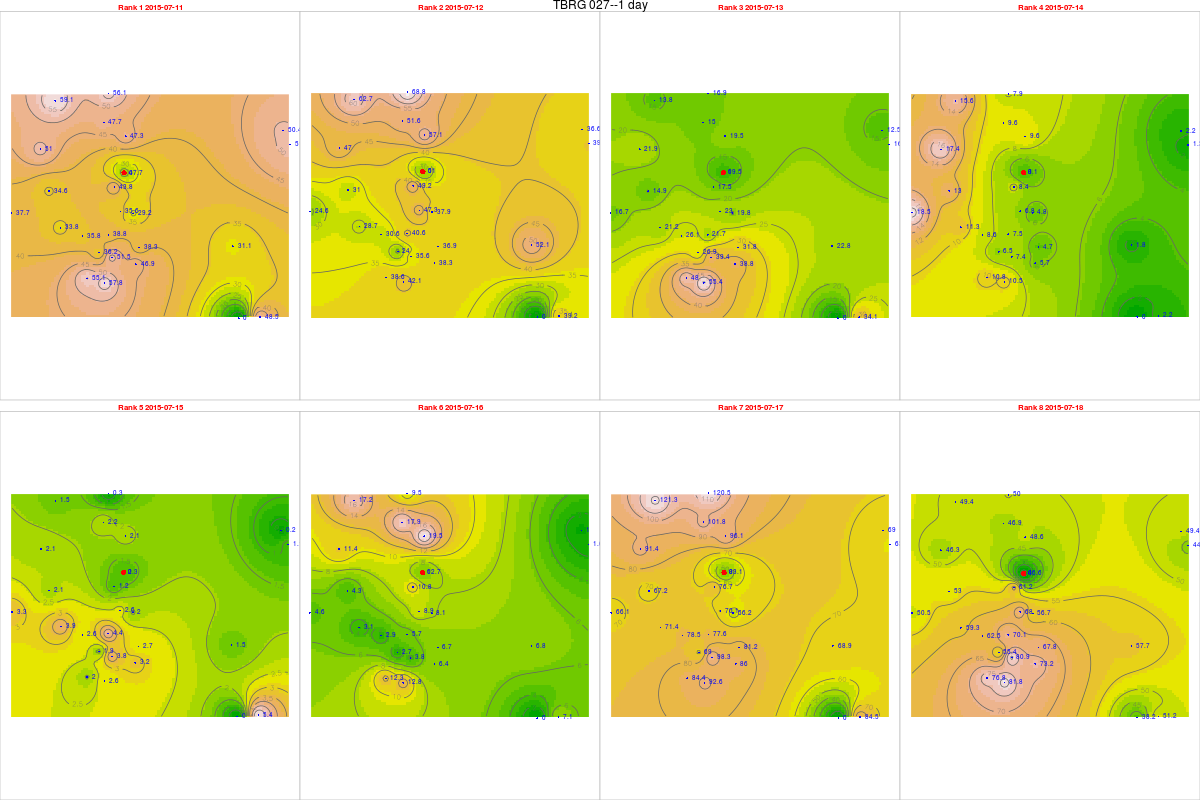

The table this chart was drawn from, first rows:
, tips, mm, dt.tm, Unit_ID, Rank, cat, Unit_ID, Installati, Lat, Long, elevation, slope, aspect, x, y, z, coords.x1, coords.x2
1, 0.91, 0, 2015-07-11, TBRG 027, 1, 27, TBRG 027, 10/07/2015, 14.47, 74.7, 550, 4.299, 220.5, 467356, 1599612, 0, 467356, 1599612
2, 2.46, 0, 2015-07-12, TBRG 027, 2, 27, TBRG 027, 10/07/2015, 14.47, 74.7, 550, 4.299, 220.5, 467356, 1599612, 0, 467356, 1599612
3, 0.91, 0, 2015-07-13, TBRG 027, 3, 27, TBRG 027, 10/07/2015, 14.47, 74.7, 550, 4.299, 220.5, 467356, 1599612, 0, 467356, 1599612
4, 0.35, 0, 2015-07-14, TBRG 027, 4, 27, TBRG 027, 10/07/2015, 14.47, 74.7, 550, 4.299, 220.5, 467356, 1599612, 0, 467356, 1599612
5, 0.09, 0, 2015-07-15, TBRG 027, 5, 27, TBRG 027, 10/07/2015, 14.47, 74.7, 550, 4.299, 220.5, 467356, 1599612, 0, 467356, 1599612
6, 0.54, 0, 2015-07-16, TBRG 027, 6, 27, TBRG 027, 10/07/2015, 14.47, 74.7, 550, 4.299, 220.5, 467356, 1599612, 0, 467356, 1599612
7, 3.76, 0, 2015-07-17, TBRG 027, 7, 27, TBRG 027, 10/07/2015, 14.47, 74.7, 550, 4.299, 220.5, 467356, 1599612, 0, 467356, 1599612
8, 2, 0, 2015-07-18, TBRG 027, 8, 27, TBRG 027, 10/07/2015, 14.47, 74.7, 550, 4.299, 220.5, 467356, 1599612, 0, 467356, 1599612
1058, 1.5, 38.8, 2015-07-11, TBRG 001, 1, 1, TBRG 001, 17/08/2012, 14.45, 74.69, 518, 10.05, 154.8, 466743, 1597181, 0, 466743, 1597181
1059, 1.57, 40.62, 2015-07-12, TBRG 001, 2, 1, TBRG 001, 17/08/2012, 14.45, 74.69, 518, 10.05, 154.8, 466743, 1597181, 0, 466743, 1597181
1060, 0.84, 21.73, 2015-07-13, TBRG 001, 3, 1, TBRG 001, 17/08/2012, 14.45, 74.69, 518, 10.05, 154.8, 466743, 1597181, 0, 466743, 1597181
1061, 0.29, 7.502, 2015-07-14, TBRG 001, 4, 1, TBRG 001, 17/08/2012, 14.45, 74.69, 518, 10.05, 154.8, 466743, 1597181, 0, 466743, 1597181
1062, 0.17, 4.398, 2015-07-15, TBRG 001, 5, 1, TBRG 001, 17/08/2012, 14.45, 74.69, 518, 10.05, 154.8, 466743, 1597181, 0, 466743, 1597181
1063, 0.22, 5.691, 2015-07-16, TBRG 001, 6, 1, TBRG 001, 17/08/2012, 14.45, 74.69, 518, 10.05, 154.8, 466743, 1597181, 0, 466743, 1597181
1064, 3, 77.61, 2015-07-17, TBRG 001, 7, 1, TBRG 001, 17/08/2012, 14.45, 74.69, 518, 10.05, 154.8, 466743, 1597181, 0, 466743, 1597181
1065, 2.71, 70.11, 2015-07-18, TBRG 001, 8, 1, TBRG 001, 17/08/2012, 14.45, 74.69, 518, 10.05, 154.8, 466743, 1597181, 0, 466743, 1597181
985, 1.88, 47.66, 2015-07-11, TBRG 002, 1, 2, TBRG 002, 18/08/2012, 14.47, 74.7, 550, 4.299, 220.5, 467356, 1599612, 0, 467356, 1599612
986, 2.01, 50.95, 2015-07-12, TBRG 002, 2, 2, TBRG 002, 18/08/2012, 14.47, 74.7, 550, 4.299, 220.5, 467356, 1599612, 0, 467356, 1599612
987, 0.77, 19.52, 2015-07-13, TBRG 002, 3, 2, TBRG 002, 18/08/2012, 14.47, 74.7, 550, 4.299, 220.5, 467356, 1599612, 0, 467356, 1599612
988, 0.32, 8.112, 2015-07-14, TBRG 002, 4, 2, TBRG 002, 18/08/2012, 14.47, 74.7, 550, 4.299, 220.5, 467356, 1599612, 0, 467356, 1599612
989, 0.09, 2.281, 2015-07-15, TBRG 002, 5, 2, TBRG 002, 18/08/2012, 14.47, 74.7, 550, 4.299, 220.5, 467356, 1599612, 0, 467356, 1599612
990, 0.5, 12.68, 2015-07-16, TBRG 002, 6, 2, TBRG 002, 18/08/2012, 14.47, 74.7, 550, 4.299, 220.5, 467356, 1599612, 0, 467356, 1599612
991, 3.28, 83.15, 2015-07-17, TBRG 002, 7, 2, TBRG 002, 18/08/2012, 14.47, 74.7, 550, 4.299, 220.5, 467356, 1599612, 0, 467356, 1599612
992, 1.84, 46.64, 2015-07-18, TBRG 002, 8, 2, TBRG 002, 18/08/2012, 14.47, 74.7, 550, 4.299, 220.5, 467356, 1599612, 0, 467356, 1599612
1057, 1.9, 51.26, 2015-07-11, TBRG 003, 1, 3, TBRG 003, 18/08/2012, 14.48, 74.76, 513, 1.431, 188.8, 473867, 1600721, 0, 473867, 1600721
10581, 1.48, 39.93, 2015-07-12, TBRG 003, 2, 3, TBRG 003, 18/08/2012, 14.48, 74.76, 513, 1.431, 188.8, 473867, 1600721, 0, 473867, 1600721
10591, 0.62, 16.73, 2015-07-13, TBRG 003, 3, 3, TBRG 003, 18/08/2012, 14.48, 74.76, 513, 1.431, 188.8, 473867, 1600721, 0, 473867, 1600721
10601, 0.05, 1.349, 2015-07-14, TBRG 003, 4, 3, TBRG 003, 18/08/2012, 14.48, 74.76, 513, 1.431, 188.8, 473867, 1600721, 0, 473867, 1600721
10611, 0.04, 1.079, 2015-07-15, TBRG 003, 5, 3, TBRG 003, 18/08/2012, 14.48, 74.76, 513, 1.431, 188.8, 473867, 1600721, 0, 473867, 1600721
10621, 0.06, 1.619, 2015-07-16, TBRG 003, 6, 3, TBRG 003, 18/08/2012, 14.48, 74.76, 513, 1.431, 188.8, 473867, 1600721, 0, 473867, 1600721
10631, 2.35, 63.4, 2015-07-17, TBRG 003, 7, 3, TBRG 003, 18/08/2012, 14.48, 74.76, 513, 1.431, 188.8, 473867, 1600721, 0, 473867, 1600721
10641, 1.63, 43.98, 2015-07-18, TBRG 003, 8, 3, TBRG 003, 18/08/2012, 14.48, 74.76, 513, 1.431, 188.8, 473867, 1600721, 0, 473867, 1600721
1054, 2.21, 57.79, 2015-07-11, TBRG 004, 1, 4, TBRG 004, 18/08/2012, 14.43, 74.69, 540, 2.167, 137.1, 466593, 1595293, 0, 466593, 1595293
1055, 1.61, 42.1, 2015-07-12, TBRG 004, 2, 4, TBRG 004, 18/08/2012, 14.43, 74.69, 540, 2.167, 137.1, 466593, 1595293, 0, 466593, 1595293
1056, 2.12, 55.44, 2015-07-13, TBRG 004, 3, 4, TBRG 004, 18/08/2012, 14.43, 74.69, 540, 2.167, 137.1, 466593, 1595293, 0, 466593, 1595293
10571, 0.4, 10.46, 2015-07-14, TBRG 004, 4, 4, TBRG 004, 18/08/2012, 14.43, 74.69, 540, 2.167, 137.1, 466593, 1595293, 0, 466593, 1595293
10582, 0.1, 2.615, 2015-07-15, TBRG 004, 5, 4, TBRG 004, 18/08/2012, 14.43, 74.69, 540, 2.167, 137.1, 466593, 1595293, 0, 466593, 1595293
10592, 0.49, 12.81, 2015-07-16, TBRG 004, 6, 4, TBRG 004, 18/08/2012, 14.43, 74.69, 540, 2.167, 137.1, 466593, 1595293, 0, 466593, 1595293
10602, 3.54, 92.57, 2015-07-17, TBRG 004, 7, 4, TBRG 004, 18/08/2012, 14.43, 74.69, 540, 2.167, 137.1, 466593, 1595293, 0, 466593, 1595293
10612, 3.13, 81.85, 2015-07-18, TBRG 004, 8, 4, TBRG 004, 18/08/2012, 14.43, 74.69, 540, 2.167, 137.1, 466593, 1595293, 0, 466593, 1595293
10561, 1.34, 29.2, 2015-07-11, TBRG 005, 1, 5, TBRG 005, 19/08/2012, 14.45, 74.7, 531, 8.231, 15.75, 467713, 1598027, 0, 467713, 1598027
10572, 1.74, 37.91, 2015-07-12, TBRG 005, 2, 5, TBRG 005, 19/08/2012, 14.45, 74.7, 531, 8.231, 15.75, 467713, 1598027, 0, 467713, 1598027
10583, 0.91, 19.83, 2015-07-13, TBRG 005, 3, 5, TBRG 005, 19/08/2012, 14.45, 74.7, 531, 8.231, 15.75, 467713, 1598027, 0, 467713, 1598027
10593, 0.22, 4.794, 2015-07-14, TBRG 005, 4, 5, TBRG 005, 19/08/2012, 14.45, 74.7, 531, 8.231, 15.75, 467713, 1598027, 0, 467713, 1598027
10603, 0.09, 1.961, 2015-07-15, TBRG 005, 5, 5, TBRG 005, 19/08/2012, 14.45, 74.7, 531, 8.231, 15.75, 467713, 1598027, 0, 467713, 1598027
10613, 0.37, 8.062, 2015-07-16, TBRG 005, 6, 5, TBRG 005, 19/08/2012, 14.45, 74.7, 531, 8.231, 15.75, 467713, 1598027, 0, 467713, 1598027
10622, 2.58, 56.22, 2015-07-17, TBRG 005, 7, 5, TBRG 005, 19/08/2012, 14.45, 74.7, 531, 8.231, 15.75, 467713, 1598027, 0, 467713, 1598027
10632, 2.6, 56.65, 2015-07-18, TBRG 005, 8, 5, TBRG 005, 19/08/2012, 14.45, 74.7, 531, 8.231, 15.75, 467713, 1598027, 0, 467713, 1598027
10551, 1.37, 35.83, 2015-07-11, TBRG 006, 1, 6, TBRG 006, 20/08/2012, 14.45, 74.68, 545, 15.82, 111.2, 465721, 1597140, 0, 465721, 1597140
10562, 1.17, 30.6, 2015-07-12, TBRG 006, 2, 6, TBRG 006, 20/08/2012, 14.45, 74.68, 545, 15.82, 111.2, 465721, 1597140, 0, 465721, 1597140
10573, 1, 26.15, 2015-07-13, TBRG 006, 3, 6, TBRG 006, 20/08/2012, 14.45, 74.68, 545, 15.82, 111.2, 465721, 1597140, 0, 465721, 1597140
10584, 0.33, 8.63, 2015-07-14, TBRG 006, 4, 6, TBRG 006, 20/08/2012, 14.45, 74.68, 545, 15.82, 111.2, 465721, 1597140, 0, 465721, 1597140
10594, 0.1, 2.615, 2015-07-15, TBRG 006, 5, 6, TBRG 006, 20/08/2012, 14.45, 74.68, 545, 15.82, 111.2, 465721, 1597140, 0, 465721, 1597140
10604, 0.11, 2.877, 2015-07-16, TBRG 006, 6, 6, TBRG 006, 20/08/2012, 14.45, 74.68, 545, 15.82, 111.2, 465721, 1597140, 0, 465721, 1597140
10614, 3, 78.45, 2015-07-17, TBRG 006, 7, 6, TBRG 006, 20/08/2012, 14.45, 74.68, 545, 15.82, 111.2, 465721, 1597140, 0, 465721, 1597140
10623, 2.39, 62.5, 2015-07-18, TBRG 006, 8, 6, TBRG 006, 20/08/2012, 14.45, 74.68, 545, 15.82, 111.2, 465721, 1597140, 0, 465721, 1597140
10563, 1.93, 51.01, 2015-07-11, TBRG 007, 1, 7, TBRG 007, 19/08/2012, 14.48, 74.67, 600, 37.92, 169.8, 464073, 1600539, 0, 464073, 1600539
10574, 1.78, 47.05, 2015-07-12, TBRG 007, 2, 7, TBRG 007, 19/08/2012, 14.48, 74.67, 600, 37.92, 169.8, 464073, 1600539, 0, 464073, 1600539
10585, 0.83, 21.94, 2015-07-13, TBRG 007, 3, 7, TBRG 007, 19/08/2012, 14.48, 74.67, 600, 37.92, 169.8, 464073, 1600539, 0, 464073, 1600539
10595, 0.66, 17.44, 2015-07-14, TBRG 007, 4, 7, TBRG 007, 19/08/2012, 14.48, 74.67, 600, 37.92, 169.8, 464073, 1600539, 0, 464073, 1600539
... 164 more rows
